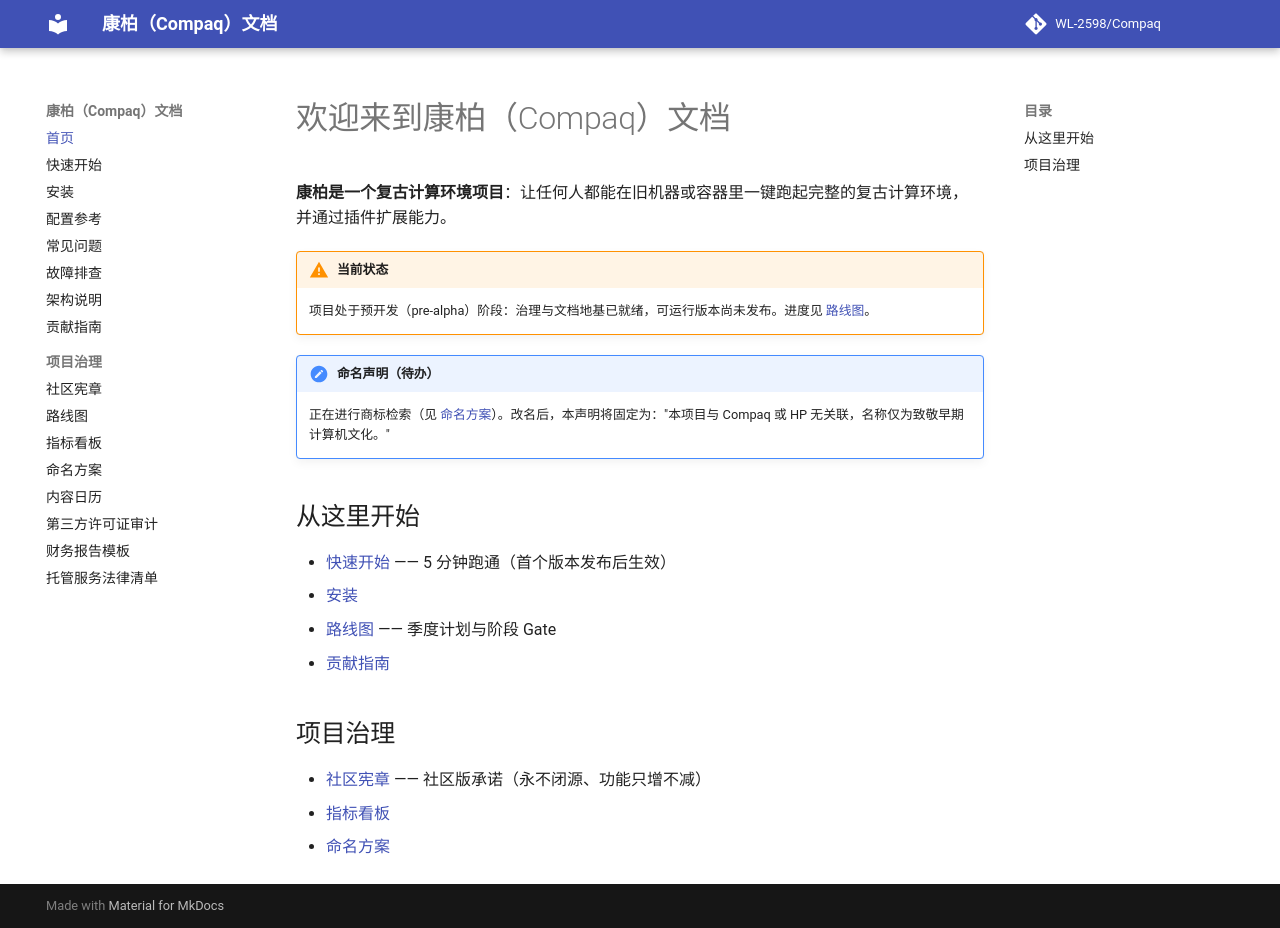

repository: WL-2598/Compaq · page: index.html · generator: mkdocs

# 欢迎来到康柏（Compaq）文档

**康柏是一个复古计算环境项目**：让任何人都能在旧机器或容器里一键跑起完整的复古计算环境，并通过插件扩展能力。

!!! warning "当前状态"
    项目处于预开发（pre-alpha）阶段：治理与文档地基已就绪，可运行版本尚未发布。进度见 [路线图](roadmap.md)。

!!! note "命名声明（待办）"
    正在进行商标检索（见 [命名方案](naming.md)）。改名后，本声明将固定为："本项目与 Compaq 或 HP 无关联，名称仅为致敬早期计算机文化。"

## 从这里开始

- [快速开始](quickstart.md) —— 5 分钟跑通（首个版本发布后生效）
- [安装](installation.md)
- [路线图](roadmap.md) —— 季度计划与阶段 Gate
- [贡献指南](contributing.md)

## 项目治理

- [社区宪章](charter.md) —— 社区版承诺（永不闭源、功能只增不减）
- [指标看板](metrics.md)
- [命名方案](naming.md)
